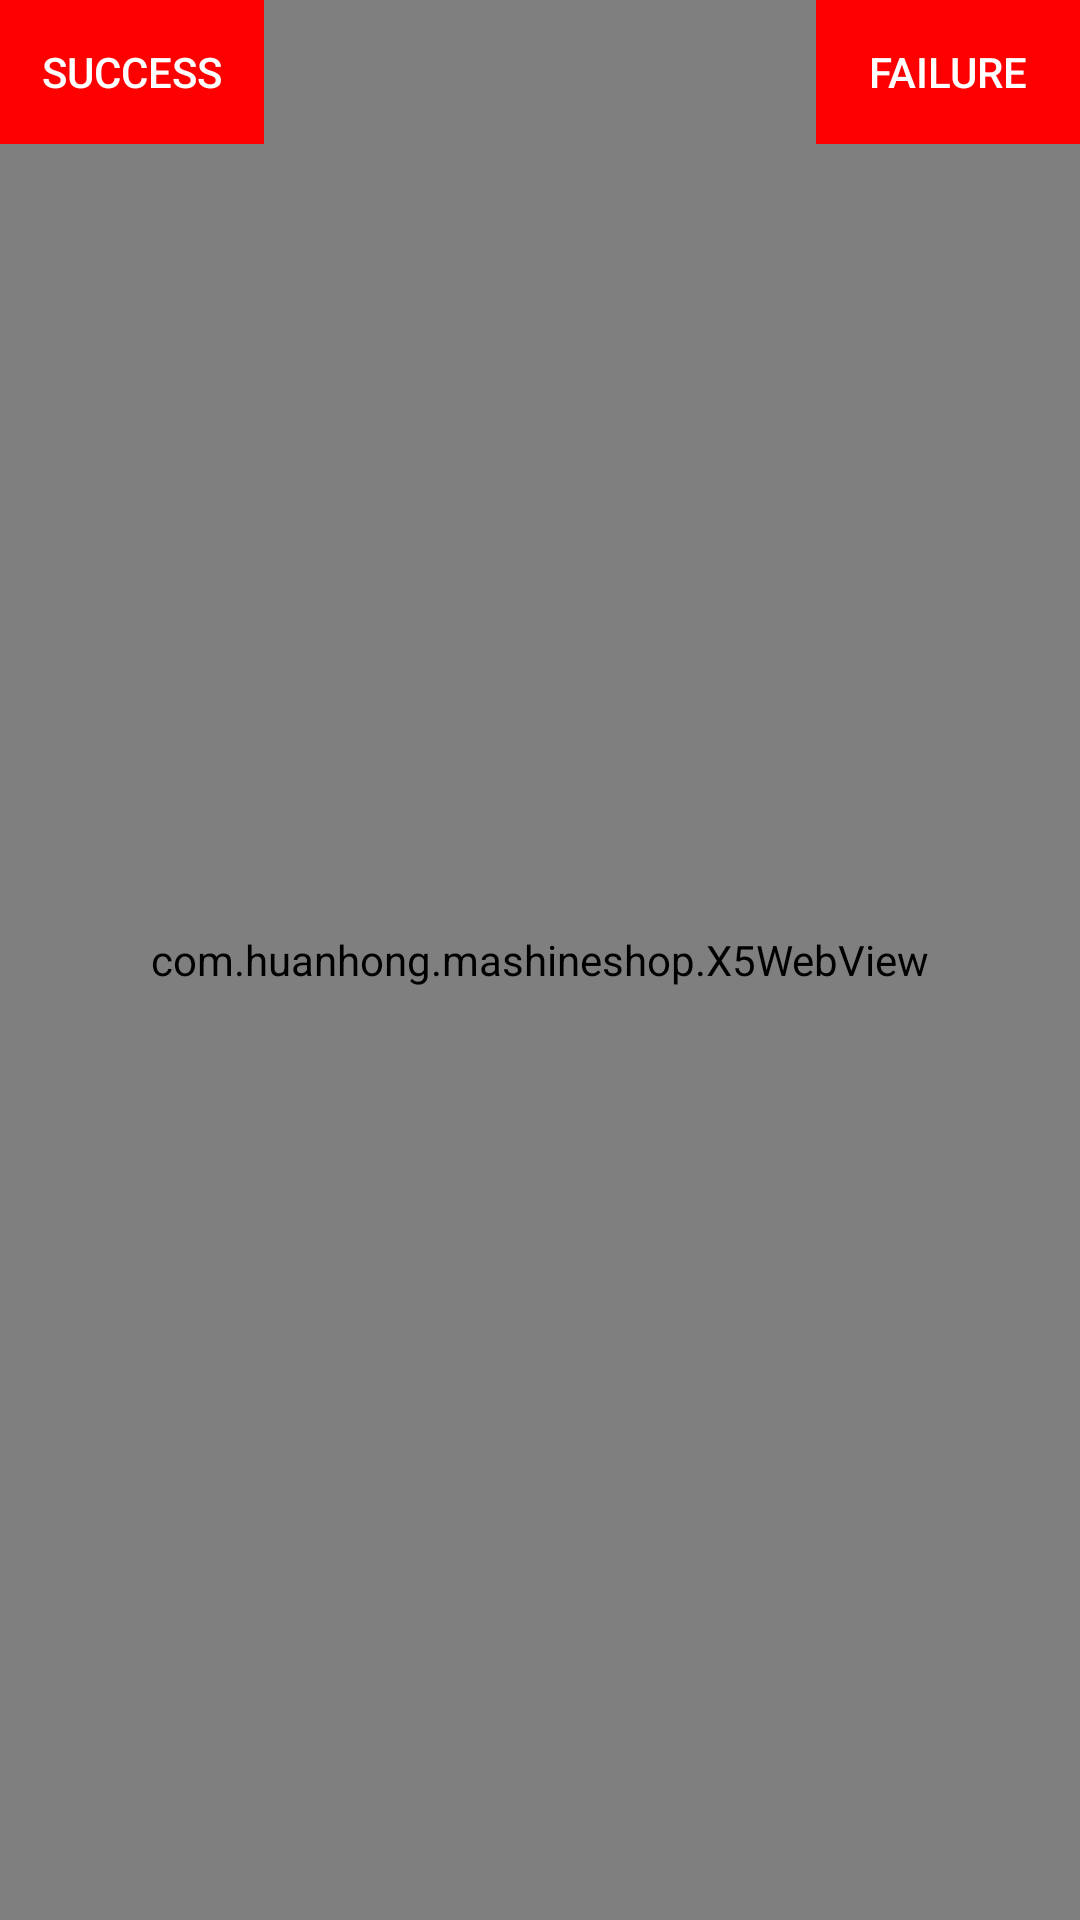

This screen was rendered from an Android layout file. Write that file and the resources it references.
<!-- AndroidManifest.xml: application theme AppTheme -->
<!-- res/layout/activity_main.xml -->
<?xml version="1.0" encoding="utf-8"?>
<RelativeLayout xmlns:android="http://schemas.android.com/apk/res/android"
    android:layout_width="match_parent"
    android:layout_height="match_parent">


  <com.huanhong.mashineshop.X5WebView
      android:id="@+id/webview"
      android:layout_width="match_parent"
      android:layout_height="match_parent"/>


  <Button
      android:id="@+id/btn_1"
      android:textColor="#fff"
      android:text="success"
      android:background="#f00"
      android:layout_width="wrap_content"
      android:layout_height="wrap_content" />

  <Button
     android:layout_alignParentRight="true"
      android:id="@+id/btn_2"
      android:textColor="#fff"
      android:text="failure"
      android:background="#f00"
      android:layout_width="wrap_content"
      android:layout_height="wrap_content" />
</RelativeLayout>
<!-- resources referenced by this layout -->
<resources>
  <style name="AppTheme" parent="Theme.AppCompat.Light.NoActionBar">
          
          <item name="android:windowNoTitle">true</item>
          <item name="android:buttonStyle">@style/Widget.AppCompat.Button.Borderless</item>
          <item name="android:splitMotionEvents">false</item>
          <item name="android:screenOrientation">landscape</item>
          <item name="android:configChanges">keyboardHidden|orientation|screenSize</item>
      </style>
</resources>
